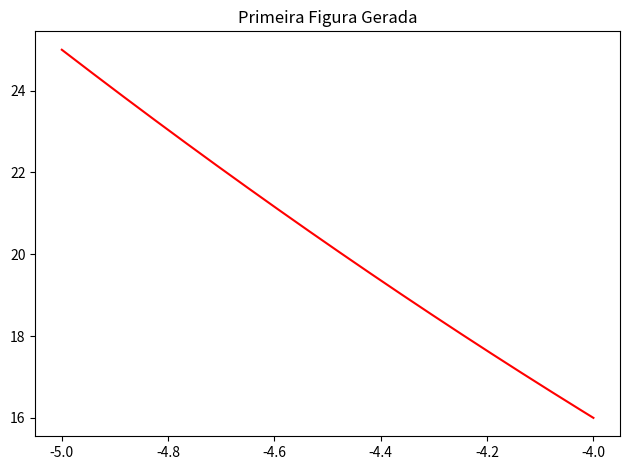
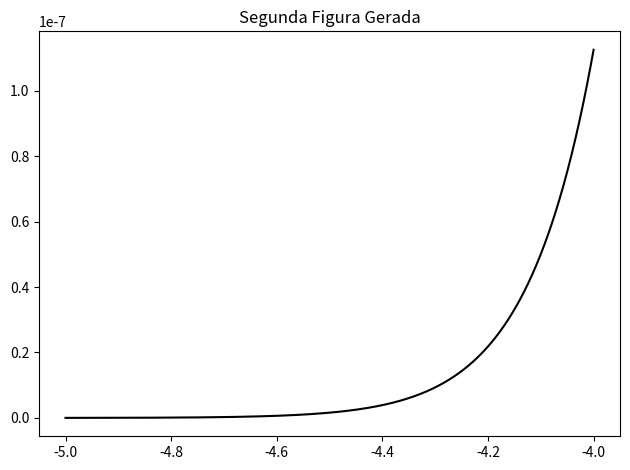
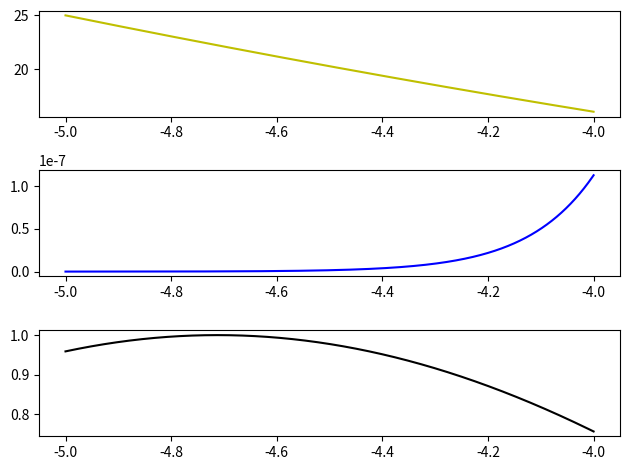

Here is the Python script that generated these plots, in order:

import matplotlib.pyplot as plt
from math import e
import math

n=10**5 #numero de pontos
x=[-5+i/n for i in range(n)]
y1=[i**2 for i in x]
y2=[e**(-i**2) for i in x]

plt.figure() #gera a nova figura em branco
plt.plot(x,y1,'r')
plt.title("Primeira Figura Gerada")
plt.tight_layout() #tenha o costume de sempre declarar esse camarada
plt.savefig("figura1.png") #salvar local atual


plt.figure() #gera a nova figura em branco
plt.plot(x,y2,'k')
plt.title("Segunda Figura Gerada")
plt.tight_layout() #tenha o costume de sempre declarar esse camarada
plt.savefig("figura2.png") #salvar local atual

plt.figure() #nova figura
plt.subplot(3,1,1)
plt.plot(x,y1,'y')

plt.subplot(3,1,2)
plt.plot(x,y2,'b')

plt.subplot(3,1,3)
y3=[math.sin(i) for i in x]
plt.plot(x,y3,'k')


plt.tight_layout() #tenha o costume de sempre declarar esse camarada
plt.savefig("figura3.png") #salvar local atual